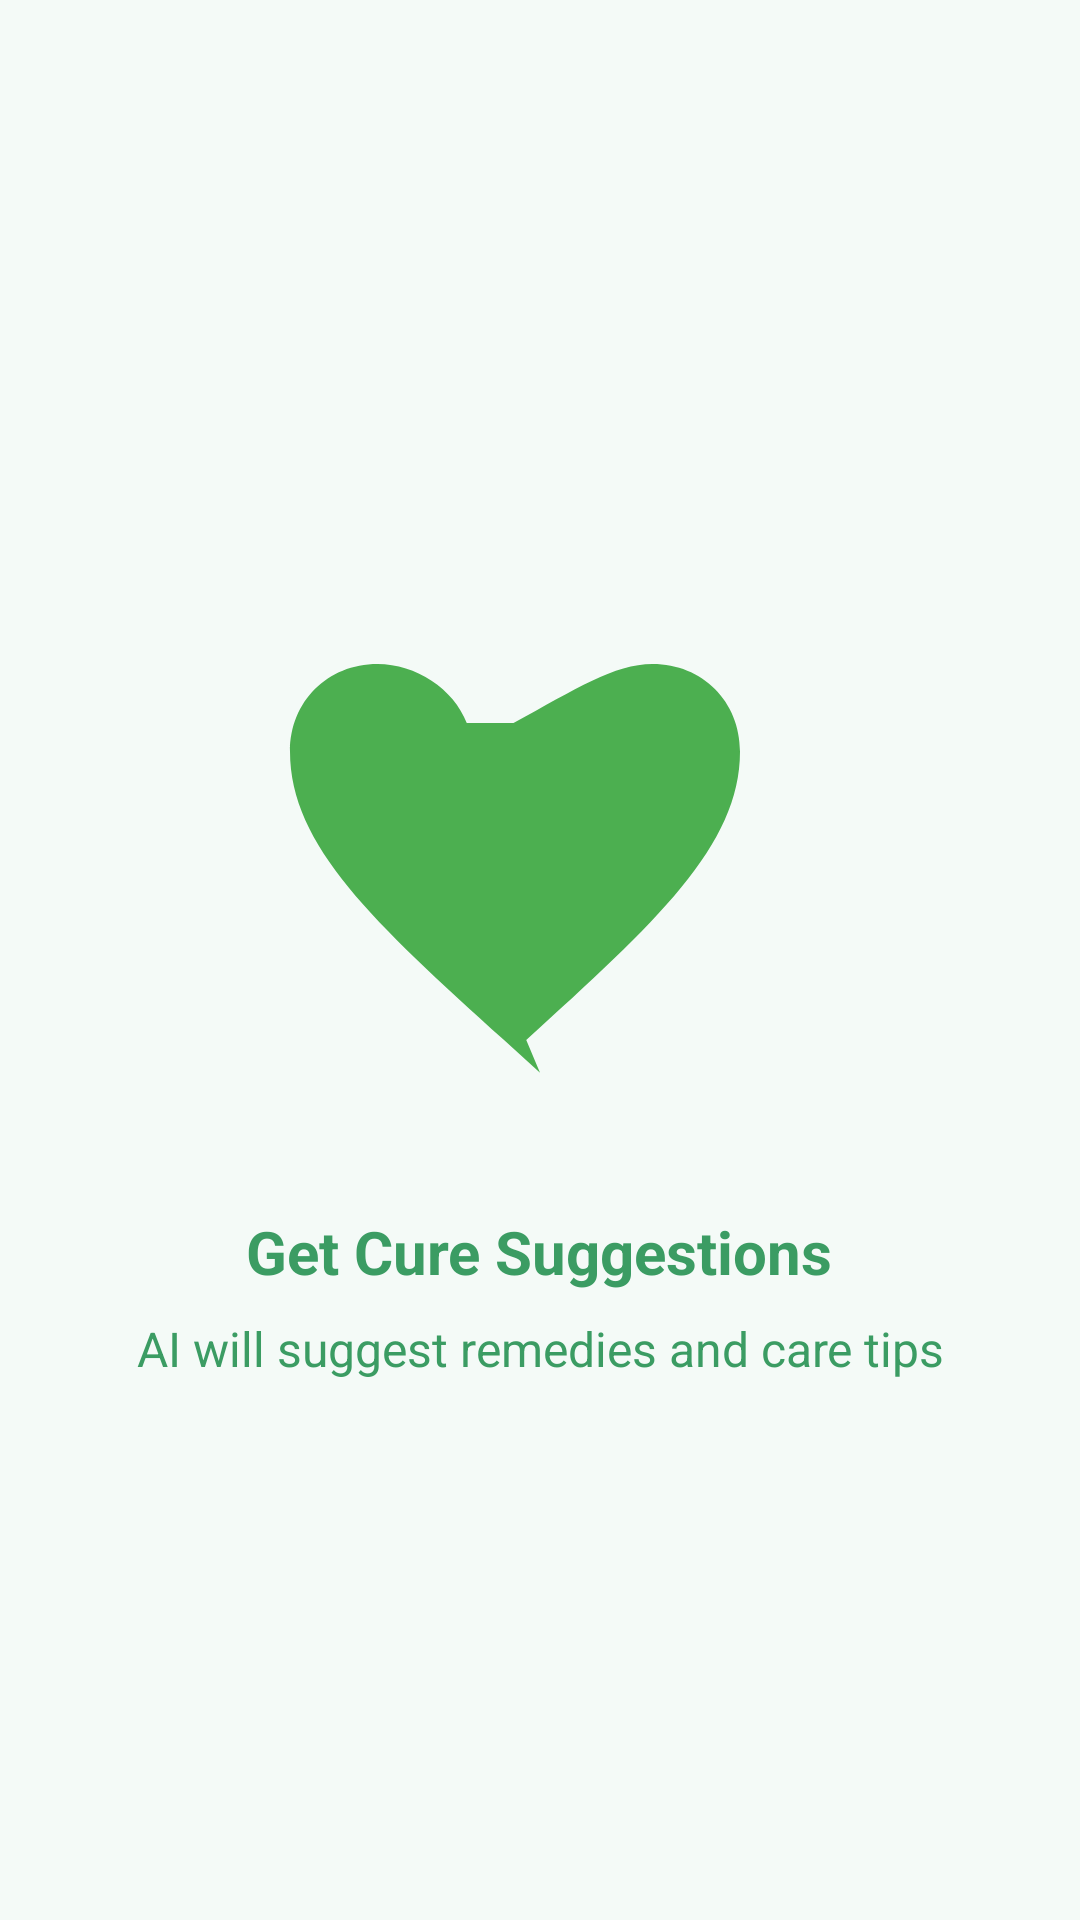

Here is an Android app screen rendered from its layout file. Give the layout XML and the strings, colors and styles it references.
<!-- AndroidManifest.xml: application theme Theme.DiseaseApp -->
<!-- res/layout/slide3.xml -->
<?xml version="1.0" encoding="utf-8"?>
<LinearLayout xmlns:android="http://schemas.android.com/apk/res/android"
    android:layout_width="match_parent"
    android:layout_height="match_parent"
    android:orientation="vertical"
    android:padding="24dp"
    android:background="@color/bg_light"
    android:gravity="center">

    <ImageView
        android:layout_width="200dp"
        android:layout_height="200dp"
        android:src="@drawable/ic_care"
        android:layout_gravity="center" />

    <TextView
        android:layout_width="wrap_content"
        android:layout_height="wrap_content"
        android:text="@string/intro_title_three"
        android:textSize="20sp"
        android:textColor="@color/splash_green"
        android:layout_marginTop="24dp"
        android:textStyle="bold" />

    <TextView
        android:layout_width="wrap_content"
        android:layout_height="wrap_content"
        android:text="@string/intro_subtitle_three"
        android:textSize="16sp"
        android:textColor="@color/splash_green"
        android:layout_marginTop="8dp"
        android:gravity="center" />

</LinearLayout>
<!-- resources referenced by this layout -->
<resources>
  <color name="bg_light">#F4FAF7</color>
  <color name="splash_green">#3B9C63</color>
  <!-- drawable ic_care (drawable) -->
  <?xml version="1.0" encoding="utf-8"?>
  <vector xmlns:android="http://schemas.android.com/apk/res/android"
      android:width="24dp"
      android:height="24dp"
      android:viewportWidth="24"
      android:viewportHeight="24">
      <path android:fillColor="#4CAF50"
          android:pathData="M12,21.35l-1.45-1.32C5.4,15.36 2,12.28 2,8.5 2,6.5 3.5,5 5.5,5c1.54,0 3.04,0.99 3.57,2.36h1.87C13.46,5.99 14.96,5 16.5,5 18.5,5 20,6.5 20,8.5c0,3.78-3.4,6.86-8.55,11.54L12,21.35z"/>
  </vector>
  <string name="intro_subtitle_three">AI will suggest remedies and care tips</string>
  <string name="intro_title_three">Get Cure Suggestions</string>
  <style name="Theme.DiseaseApp" parent="Base.Theme.DiseaseApp" />
  <style name="Base.Theme.DiseaseApp" parent="Theme.Material3.DayNight.NoActionBar">
          
          
      </style>
</resources>
